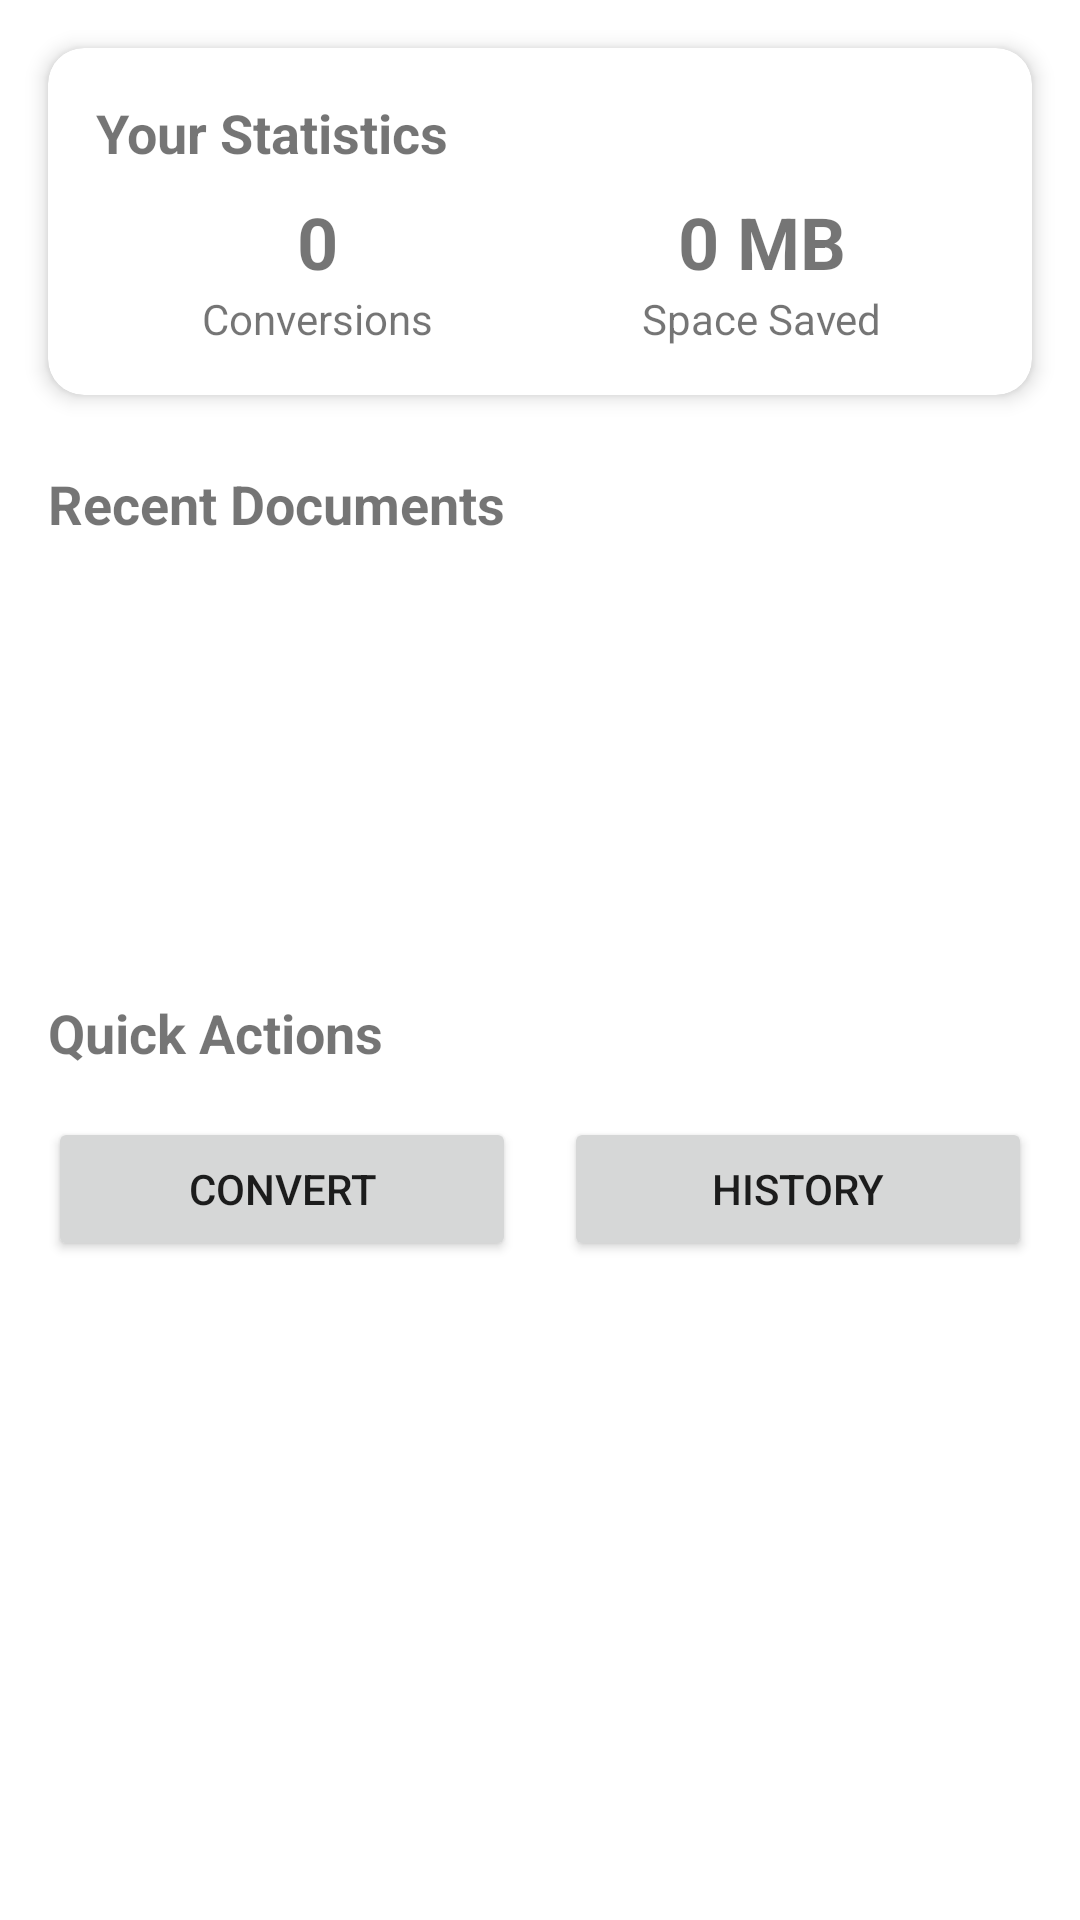

Reconstruct the res/layout file that produces this screen, plus the resources it refers to.
<!-- AndroidManifest.xml: application theme Theme.DocConverter -->
<!-- res/layout/fragment_home.xml -->
<?xml version="1.0" encoding="utf-8"?>
<androidx.constraintlayout.widget.ConstraintLayout xmlns:android="http://schemas.android.com/apk/res/android"
    xmlns:app="http://schemas.android.com/apk/res-auto"
    xmlns:tools="http://schemas.android.com/tools"
    android:layout_width="match_parent"
    android:layout_height="match_parent"
    tools:context=".ui.home.HomeFragment">

    <androidx.cardview.widget.CardView
        android:id="@+id/statsCard"
        android:layout_width="match_parent"
        android:layout_height="wrap_content"
        android:layout_margin="16dp"
        app:cardCornerRadius="12dp"
        app:cardElevation="4dp"
        app:layout_constraintTop_toTopOf="parent">

        <LinearLayout
            android:layout_width="match_parent"
            android:layout_height="wrap_content"
            android:orientation="vertical"
            android:padding="16dp">

            <TextView
                android:layout_width="match_parent"
                android:layout_height="wrap_content"
                android:text="Your Statistics"
                android:textSize="18sp"
                android:textStyle="bold" />

            <LinearLayout
                android:layout_width="match_parent"
                android:layout_height="wrap_content"
                android:layout_marginTop="8dp"
                android:orientation="horizontal">

                <LinearLayout
                    android:layout_width="0dp"
                    android:layout_height="wrap_content"
                    android:layout_weight="1"
                    android:gravity="center"
                    android:orientation="vertical">

                    <TextView
                        android:id="@+id/statsConversions"
                        android:layout_width="wrap_content"
                        android:layout_height="wrap_content"
                        android:text="0"
                        android:textSize="24sp"
                        android:textStyle="bold" />

                    <TextView
                        android:layout_width="wrap_content"
                        android:layout_height="wrap_content"
                        android:text="Conversions" />
                </LinearLayout>

                <LinearLayout
                    android:layout_width="0dp"
                    android:layout_height="wrap_content"
                    android:layout_weight="1"
                    android:gravity="center"
                    android:orientation="vertical">

                    <TextView
                        android:id="@+id/statsSavedSpace"
                        android:layout_width="wrap_content"
                        android:layout_height="wrap_content"
                        android:text="0 MB"
                        android:textSize="24sp"
                        android:textStyle="bold" />

                    <TextView
                        android:layout_width="wrap_content"
                        android:layout_height="wrap_content"
                        android:text="Space Saved" />
                </LinearLayout>
            </LinearLayout>
        </LinearLayout>
    </androidx.cardview.widget.CardView>

    <TextView
        android:id="@+id/recentDocumentsTitle"
        android:layout_width="wrap_content"
        android:layout_height="wrap_content"
        android:layout_marginStart="16dp"
        android:layout_marginTop="24dp"
        android:text="Recent Documents"
        android:textSize="18sp"
        android:textStyle="bold"
        app:layout_constraintStart_toStartOf="parent"
        app:layout_constraintTop_toBottomOf="@id/statsCard" />

    <androidx.recyclerview.widget.RecyclerView
        android:id="@+id/recentDocumentsRecyclerView"
        android:layout_width="match_parent"
        android:layout_height="120dp"
        android:layout_marginTop="8dp"
        android:clipToPadding="false"
        android:orientation="horizontal"
        android:paddingStart="16dp"
        android:paddingEnd="16dp"
        app:layout_constraintTop_toBottomOf="@id/recentDocumentsTitle"
        tools:listitem="@layout/item_document" />

    <TextView
        android:id="@+id/emptyRecentDocuments"
        android:layout_width="match_parent"
        android:layout_height="120dp"
        android:gravity="center"
        android:text="No recent documents"
        android:textColor="@color/neutral_500"
        android:visibility="gone"
        app:layout_constraintTop_toBottomOf="@id/recentDocumentsTitle" />

    <TextView
        android:id="@+id/quickActionsTitle"
        android:layout_width="wrap_content"
        android:layout_height="wrap_content"
        android:layout_marginStart="16dp"
        android:layout_marginTop="24dp"
        android:text="Quick Actions"
        android:textSize="18sp"
        android:textStyle="bold"
        app:layout_constraintStart_toStartOf="parent"
        app:layout_constraintTop_toBottomOf="@id/recentDocumentsRecyclerView" />

    <LinearLayout
        android:layout_width="match_parent"
        android:layout_height="wrap_content"
        android:layout_marginStart="16dp"
        android:layout_marginTop="16dp"
        android:layout_marginEnd="16dp"
        android:orientation="horizontal"
        app:layout_constraintTop_toBottomOf="@id/quickActionsTitle">

        <Button
            android:id="@+id/btnConvert"
            android:layout_width="0dp"
            android:layout_height="wrap_content"
            android:layout_marginEnd="8dp"
            android:layout_weight="1"
            android:text="Convert" />

        <Button
            android:id="@+id/btnHistory"
            android:layout_width="0dp"
            android:layout_height="wrap_content"
            android:layout_marginStart="8dp"
            android:layout_weight="1"
            android:text="History" />
    </LinearLayout>

</androidx.constraintlayout.widget.ConstraintLayout>
<!-- res/layout/item_document.xml (included above) -->
<?xml version="1.0" encoding="utf-8"?>
<androidx.cardview.widget.CardView xmlns:android="http://schemas.android.com/apk/res/android"
    xmlns:app="http://schemas.android.com/apk/res-auto"
    xmlns:tools="http://schemas.android.com/tools"
    android:layout_width="100dp"
    android:layout_height="match_parent"
    android:layout_margin="4dp"
    app:cardCornerRadius="8dp"
    app:cardElevation="2dp">

    <androidx.constraintlayout.widget.ConstraintLayout
        android:layout_width="match_parent"
        android:layout_height="match_parent"
        android:padding="8dp">

        <ImageView
            android:id="@+id/documentIcon"
            android:layout_width="40dp"
            android:layout_height="40dp"
            android:layout_marginTop="8dp"
            app:layout_constraintEnd_toEndOf="parent"
            app:layout_constraintStart_toStartOf="parent"
            app:layout_constraintTop_toTopOf="parent"
            android:src="@android:drawable/ic_menu_report_image" />

        <TextView
            android:id="@+id/documentTitle"
            android:layout_width="match_parent"
            android:layout_height="wrap_content"
            android:layout_marginTop="8dp"
            android:ellipsize="end"
            android:maxLines="2"
            android:textAlignment="center"
            android:textSize="12sp"
            app:layout_constraintTop_toBottomOf="@id/documentIcon"
            tools:text="Document Name.pdf" />

        <TextView
            android:id="@+id/documentFormat"
            android:layout_width="match_parent"
            android:layout_height="wrap_content"
            android:ellipsize="end"
            android:maxLines="1"
            android:textAlignment="center"
            android:textSize="10sp"
            android:textColor="@color/neutral_600"
            app:layout_constraintTop_toBottomOf="@id/documentTitle"
            tools:text="PDF Document" />

    </androidx.constraintlayout.widget.ConstraintLayout>
</androidx.cardview.widget.CardView>
<!-- resources referenced by this layout -->
<resources>
  <color name="neutral_500">#9E9E9E</color>
  <color name="neutral_600">#757575</color>
  <color name="primary">#005CB9</color>
  <color name="primary_variant">#0046A0</color>
  <color name="on_primary">#FFFFFF</color>
  <color name="secondary">#4DB6AC</color>
  <color name="secondary_variant">#009688</color>
  <color name="on_secondary">#000000</color>
  <color name="background">#FFFFFF</color>
  <color name="surface">#F8F9FA</color>
  <color name="on_background">#000000</color>
  <color name="on_surface">#000000</color>
  <color name="error">#B00020</color>
  <color name="on_error">#FFFFFF</color>
  <style name="TextAppearance.DocConverter.Headline1" parent="TextAppearance.MaterialComponents.Headline1">
          <item name="fontFamily">@font/roboto</item>
          <item name="android:fontFamily">@font/roboto</item>
          <item name="android:textSize">96sp</item>
      </style>
  <style name="TextAppearance.DocConverter.Headline2" parent="TextAppearance.MaterialComponents.Headline2">
          <item name="fontFamily">@font/roboto</item>
          <item name="android:fontFamily">@font/roboto</item>
          <item name="android:textSize">60sp</item>
      </style>
  <style name="TextAppearance.DocConverter.Headline3" parent="TextAppearance.MaterialComponents.Headline3">
          <item name="fontFamily">@font/roboto</item>
          <item name="android:fontFamily">@font/roboto</item>
          <item name="android:textSize">48sp</item>
      </style>
  <style name="TextAppearance.DocConverter.Headline4" parent="TextAppearance.MaterialComponents.Headline4">
          <item name="fontFamily">@font/roboto</item>
          <item name="android:fontFamily">@font/roboto</item>
          <item name="android:textSize">34sp</item>
      </style>
  <style name="TextAppearance.DocConverter.Subtitle1" parent="TextAppearance.MaterialComponents.Subtitle1">
          <item name="fontFamily">@font/roboto</item>
          <item name="android:fontFamily">@font/roboto</item>
          <item name="android:textSize">16sp</item>
      </style>
  <style name="TextAppearance.DocConverter.Subtitle2" parent="TextAppearance.MaterialComponents.Subtitle2">
          <item name="fontFamily">@font/roboto_medium</item>
          <item name="android:fontFamily">@font/roboto_medium</item>
          <item name="android:textSize">14sp</item>
      </style>
  <style name="TextAppearance.DocConverter.Body1" parent="TextAppearance.MaterialComponents.Body1">
          <item name="fontFamily">@font/roboto</item>
          <item name="android:fontFamily">@font/roboto</item>
          <item name="android:textSize">16sp</item>
      </style>
  <style name="TextAppearance.DocConverter.Body2" parent="TextAppearance.MaterialComponents.Body2">
          <item name="fontFamily">@font/roboto</item>
          <item name="android:fontFamily">@font/roboto</item>
          <item name="android:textSize">14sp</item>
      </style>
  <style name="TextAppearance.DocConverter.Caption" parent="TextAppearance.MaterialComponents.Caption">
          <item name="fontFamily">@font/roboto</item>
          <item name="android:fontFamily">@font/roboto</item>
          <item name="android:textSize">12sp</item>
      </style>
  <style name="ShapeAppearance.DocConverter.SmallComponent" parent="ShapeAppearance.MaterialComponents.SmallComponent">
          <item name="cornerFamily">rounded</item>
          <item name="cornerSize">8dp</item>
      </style>
  <style name="ShapeAppearance.DocConverter.MediumComponent" parent="ShapeAppearance.MaterialComponents.MediumComponent">
          <item name="cornerFamily">rounded</item>
          <item name="cornerSize">12dp</item>
      </style>
  <style name="ShapeAppearance.DocConverter.LargeComponent" parent="ShapeAppearance.MaterialComponents.LargeComponent">
          <item name="cornerFamily">rounded</item>
          <item name="cornerSize">16dp</item>
      </style>
</resources>
